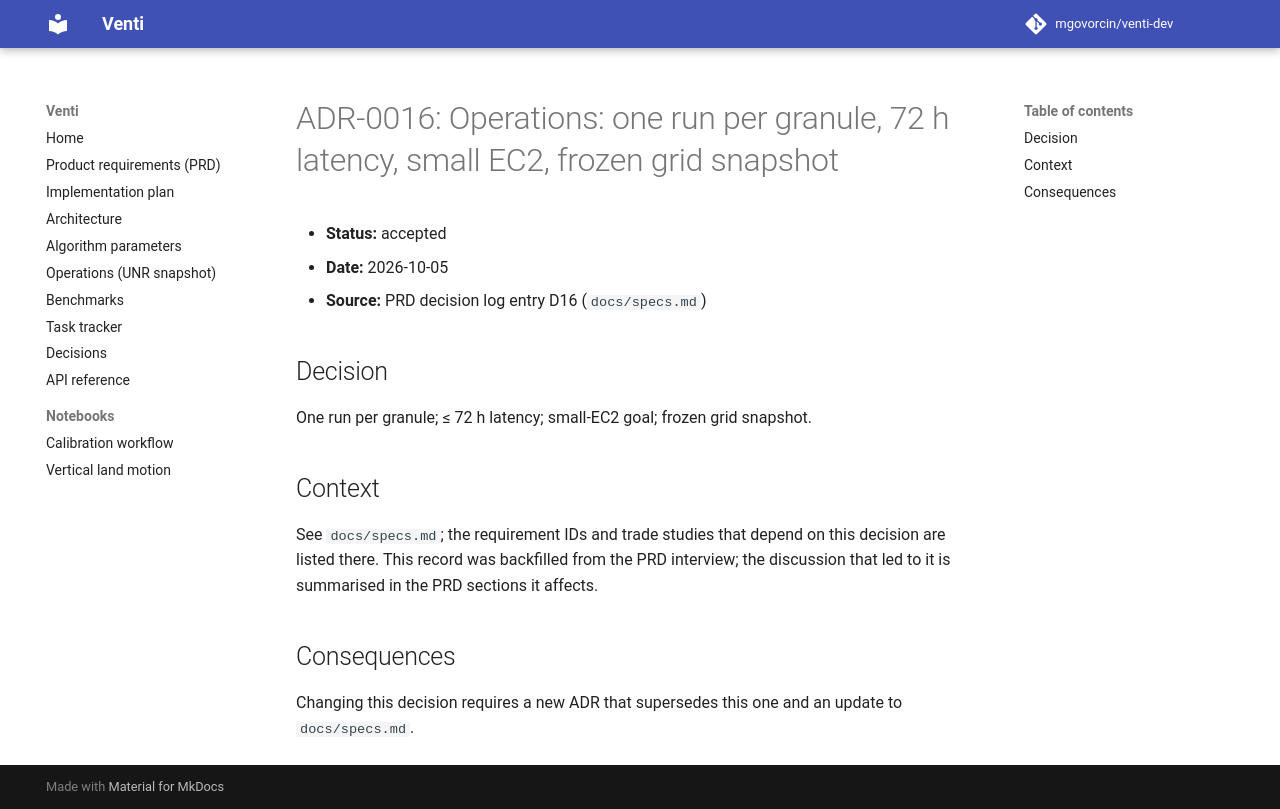

repository: mgovorcin/venti-dev · page: decisions/0016-operations-one-run-per-granule-72/index.html · generator: mkdocs

# ADR-0016: Operations: one run per granule, 72 h latency, small EC2, frozen grid snapshot

- **Status:** accepted
- **Date:** 2026-10-05
- **Source:** PRD decision log entry D16 (`docs/specs.md`)

## Decision

One run per granule; ≤ 72 h latency; small-EC2 goal; frozen grid snapshot.

## Context

See `docs/specs.md`; the requirement IDs and trade studies that depend on this
decision are listed there. This record was backfilled from the PRD interview;
the discussion that led to it is summarised in the PRD sections it affects.

## Consequences

Changing this decision requires a new ADR that supersedes this one and an
update to `docs/specs.md`.
